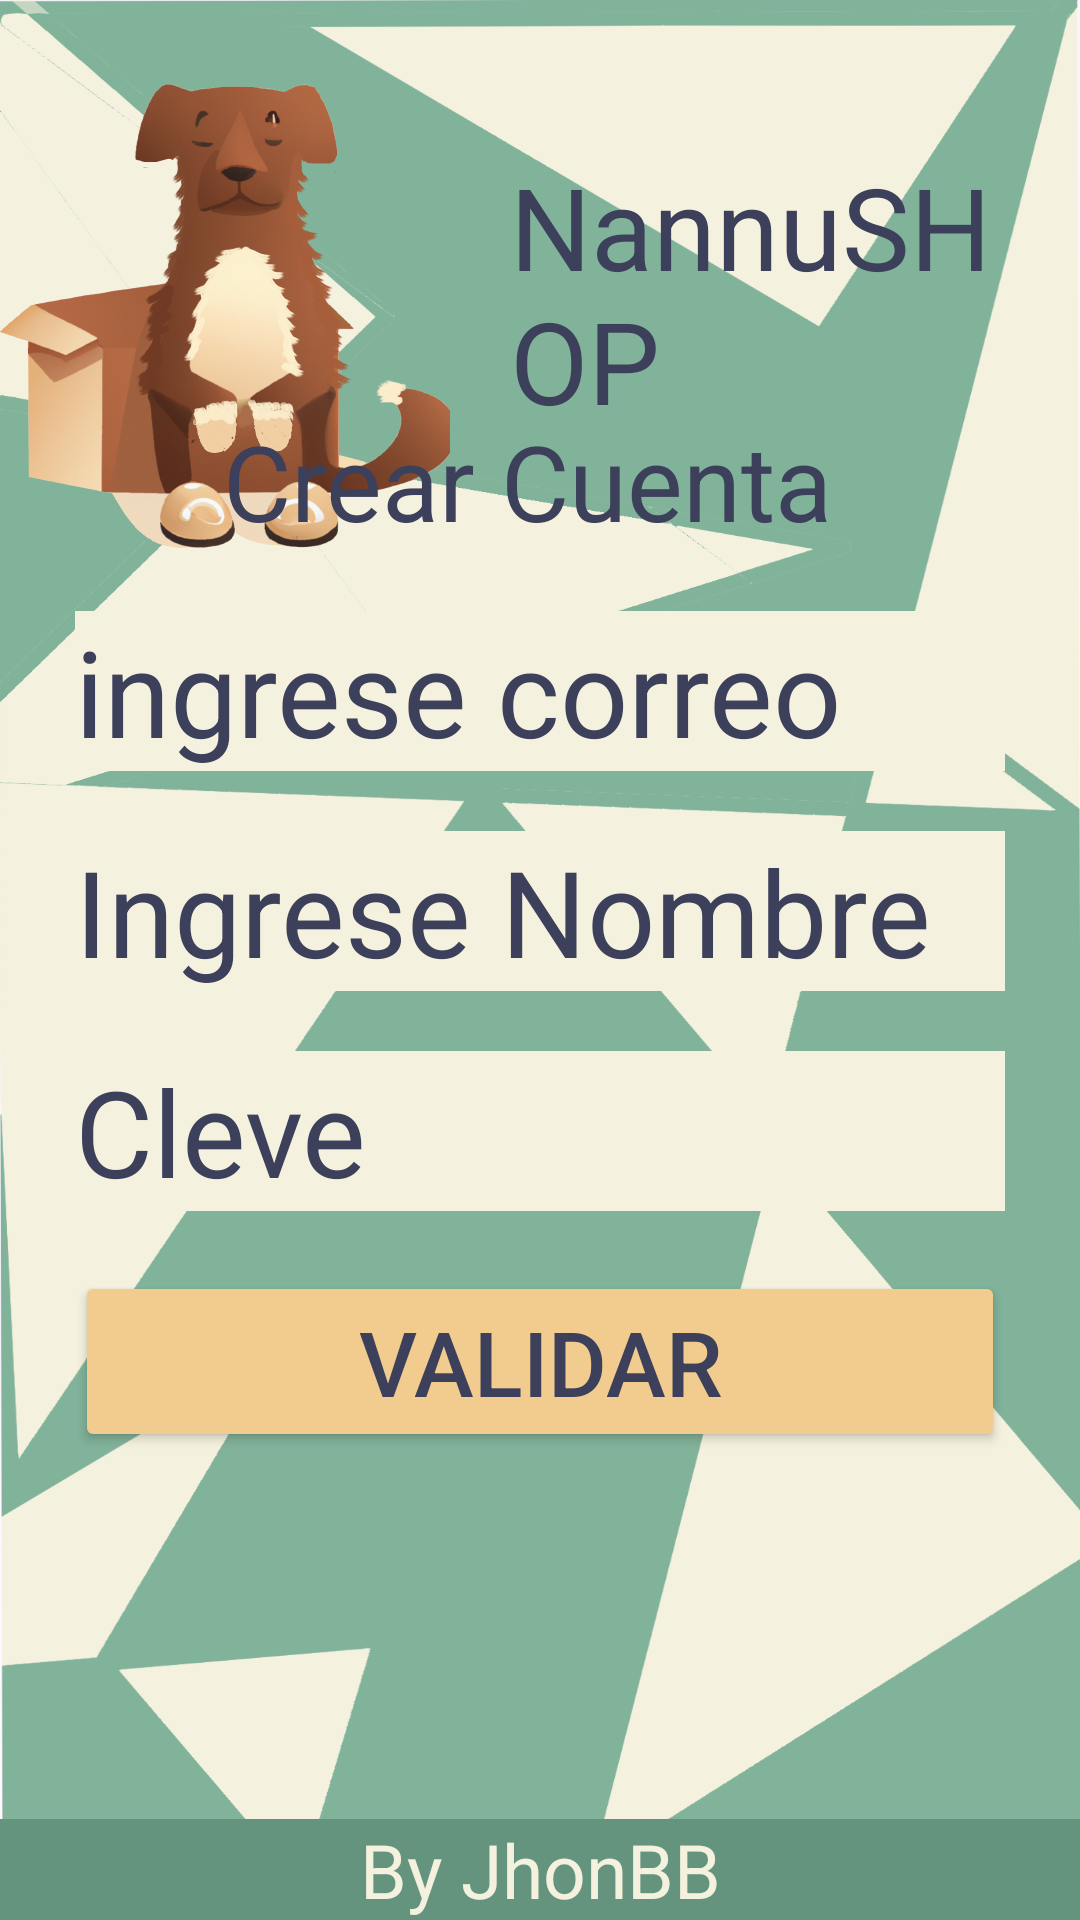

Layout XML and referenced resources for this Android screen:
<!-- AndroidManifest.xml: application theme Theme.NanuShop -->
<!-- res/layout/activity_registro.xml -->
<?xml version="1.0" encoding="utf-8"?>
<androidx.coordinatorlayout.widget.CoordinatorLayout xmlns:android="http://schemas.android.com/apk/res/android"
    xmlns:app="http://schemas.android.com/apk/res-auto"
    xmlns:tools="http://schemas.android.com/tools"
    android:layout_width="match_parent"
    android:layout_height="match_parent"
    tools:context=".RegistroActivity"
    android:background="@drawable/fondo2">

    <LinearLayout
        android:id="@+id/linearLayout"
        android:layout_width="match_parent"
        android:layout_height="match_parent"
        android:orientation="horizontal">
        <ImageView
            android:background="@drawable/logo"
            android:layout_width="150dp"
            android:layout_height="200dp"
            />
        <TextView

            android:id="@+id/textView1"
            android:layout_width="match_parent"
            android:layout_height="wrap_content"
            android:layout_marginLeft="20sp"
            android:layout_marginTop="50sp"
            android:layout_marginRight="20sp"
            android:text="NannuSHOP"
            android:textColor="@color/azul"

            android:textSize="38sp" />






    </LinearLayout>


    <LinearLayout

        android:layout_width="match_parent"
        android:layout_height="513dp"
        android:layout_gravity="bottom"
        android:orientation="vertical">

        <TextView
            android:id="@+id/textView2"
            android:layout_width="match_parent"
            android:layout_height="wrap_content"
            android:layout_marginLeft="20sp"

            android:layout_marginTop="10sp"
            android:layout_marginRight="20sp"
            android:text="Crear Cuenta "
            android:textAlignment="center"
            android:textColor="@color/azul"

            android:textSize="35sp" />


        <EditText
            android:id="@+id/Correo"
            android:layout_width="match_parent"
            android:layout_height="wrap_content"
            android:layout_marginLeft="25dp"
            android:layout_marginRight="25dp"
            android:layout_marginTop="20dp"
            android:hint="ingrese correo"
            android:textColorHint="@color/azul"
            android:background="@color/lila"
            android:textSize="40dp">


        </EditText>
        <EditText
            android:id="@+id/Nombre"
            android:layout_width="match_parent"
            android:layout_height="wrap_content"
            android:layout_marginLeft="25dp"
            android:layout_marginRight="25dp"
            android:layout_marginTop="20dp"
            android:hint="Ingrese Nombre"
            android:textColorHint="@color/azul"
            android:background="@color/lila"
            android:textSize="40dp">


        </EditText>



        <EditText
            android:id="@+id/Clave"
            android:layout_width="match_parent"
            android:layout_height="wrap_content"
            android:layout_marginLeft="25dp"
            android:layout_marginRight="25dp"
            android:inputType="textPassword"
            android:layout_marginTop="20dp"
            android:hint="Cleve"
            android:textColorHint="@color/azul"
            android:background="@color/lila"
            android:textSize="40sp">


        </EditText>
        <Button

            android:id="@+id/validar"
            android:layout_width="match_parent"
            android:layout_height="wrap_content"
            android:layout_marginLeft="25dp"
            android:layout_marginTop="20dp"
            android:layout_marginRight="25dp"
            android:backgroundTint="@color/amarillo"
            android:text="Validar"
            android:textColor="@color/azul"

            android:textSize="30sp"></Button>



    </LinearLayout>

    <TextView
        android:background="@color/verde"
        android:id="@+id/textView3"
        android:layout_width="match_parent"
        android:layout_height="wrap_content"

        android:layout_marginTop="30dp"
        android:text="By JhonBB"
        android:textAlignment="center"
        android:textColor="@color/lila"
        android:textSize="25sp"
        app:layout_anchor="@+id/linearLayout"
        app:layout_anchorGravity="bottom|center" />


</androidx.coordinatorlayout.widget.CoordinatorLayout>
<!-- resources referenced by this layout -->
<resources>
  <color name="amarillo">#F2CC8F</color>
  <color name="azul">#3D405B</color>
  <color name="lila">#F4F1DE</color>
  <color name="verde">#64947D</color>
  <!-- drawable fondo2: png bitmap (drawable, 183090 bytes) -->
  <!-- drawable logo: png bitmap (drawable, 512255 bytes) -->
  <style name="Theme.NanuShop" parent="Base.Theme.NanuShop" />
  <style name="Base.Theme.NanuShop" parent="Theme.Material3.DayNight.NoActionBar">
          <item name="colorOnPrimary">#64947D</item>
  
          <item name="android:navigationBarColor">#64947D</item>
  
      </style>
</resources>
